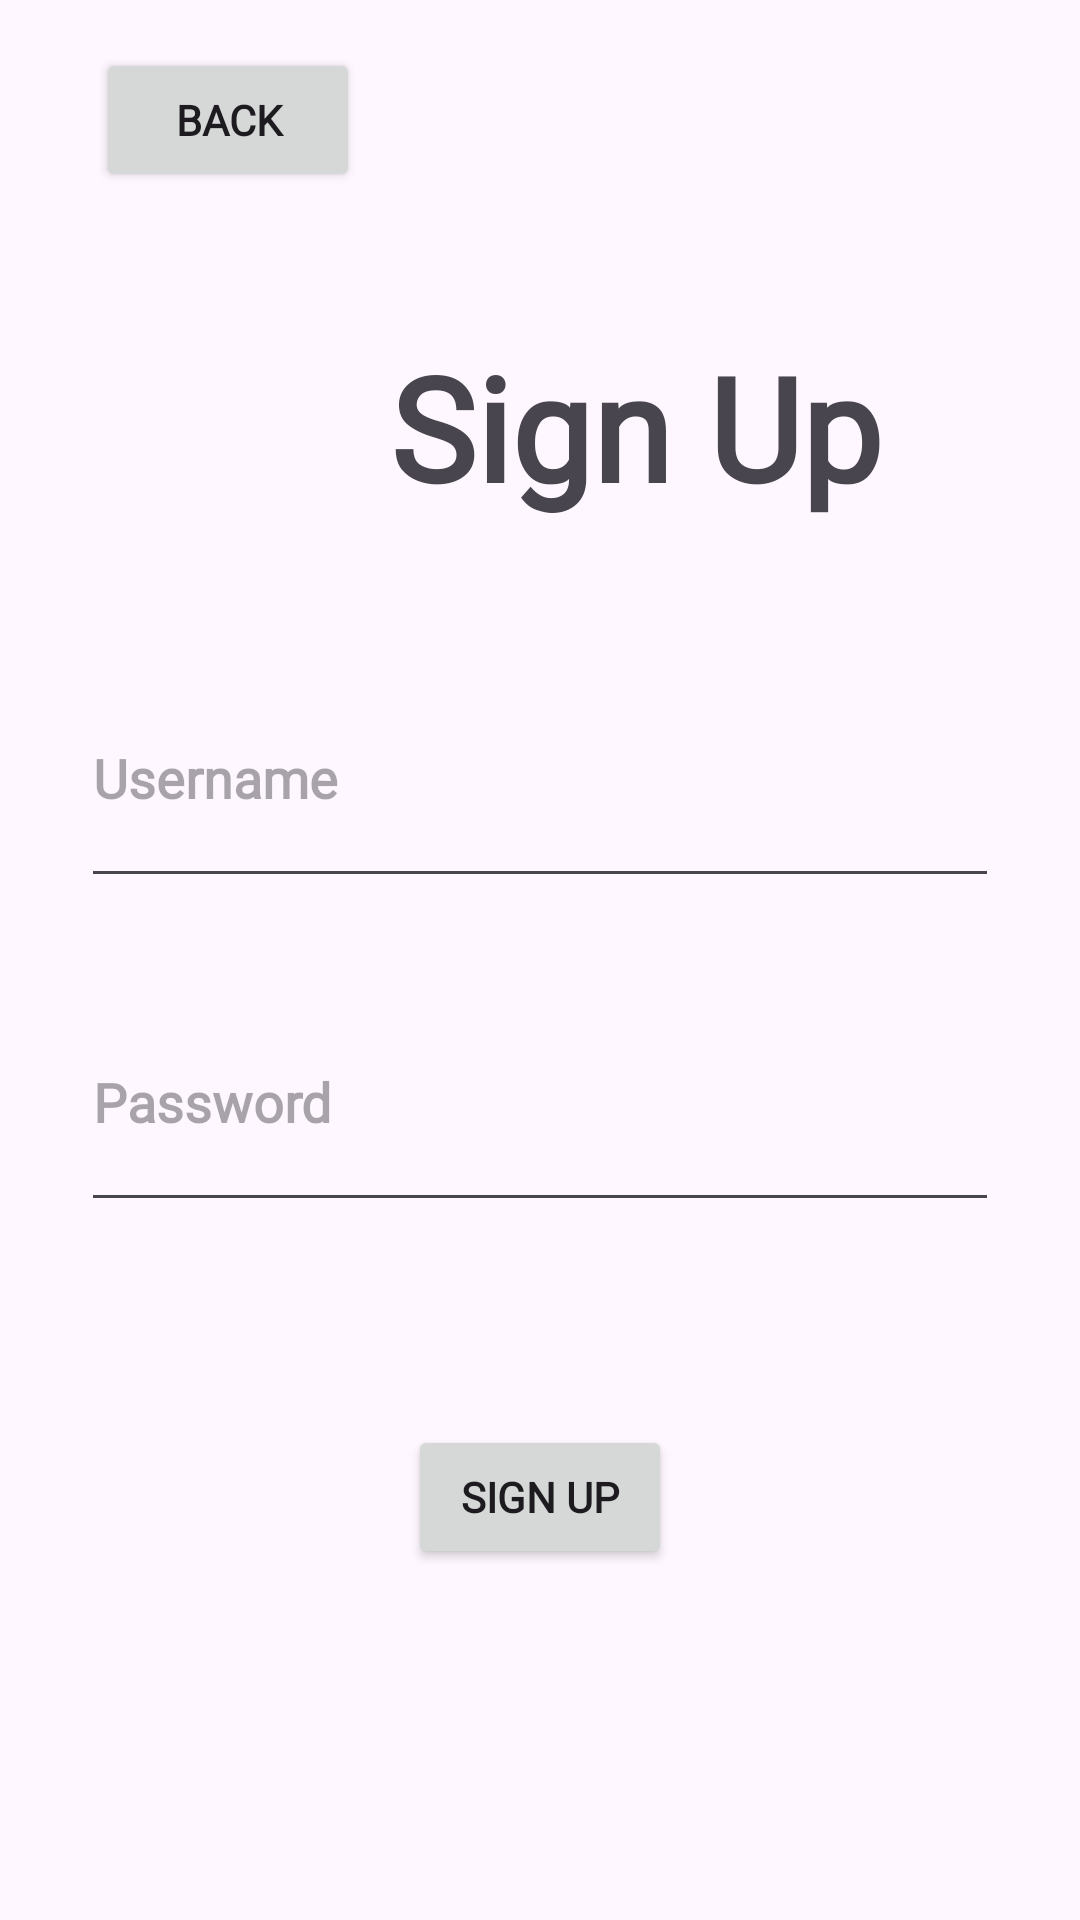

Reconstruct the res/layout file that produces this screen, plus the resources it refers to.
<!-- AndroidManifest.xml: application theme Theme.AppotekUASPPB -->
<!-- res/layout/activity_sign_up.xml -->
<?xml version="1.0" encoding="utf-8"?>
<androidx.constraintlayout.widget.ConstraintLayout xmlns:android="http://schemas.android.com/apk/res/android"
    xmlns:app="http://schemas.android.com/apk/res-auto"
    xmlns:tools="http://schemas.android.com/tools"
    android:id="@+id/main"
    android:layout_width="match_parent"
    android:layout_height="match_parent"
    tools:context=".SignUpActivity">

    <TextView
        android:id="@+id/signUpText"
        android:layout_width="wrap_content"
        android:layout_height="wrap_content"
        android:layout_marginStart="10dp"
        android:layout_marginTop="110dp"
        android:layout_marginBottom="259dp"
        android:fontFamily="@font/gentium_book_basic"
        android:text="Sign Up"
        android:textSize="48sp"
        android:textStyle="bold"
        app:layout_constraintBottom_toTopOf="@+id/passwordConfFieldInput"
        app:layout_constraintStart_toEndOf="@+id/backButton"
        app:layout_constraintTop_toTopOf="parent" />

    <com.google.android.material.textfield.TextInputEditText
        android:id="@+id/passwordFieldInput"
        android:layout_width="0dp"
        android:layout_height="0dp"
        android:layout_marginStart="27dp"
        android:layout_marginEnd="27dp"
        android:layout_marginBottom="26dp"
        android:fontFamily="@font/gentium_book_basic"
        android:hint="Password"
        android:textStyle="bold"
        app:layout_constraintBottom_toTopOf="@+id/passwordConfFieldInput"
        app:layout_constraintEnd_toEndOf="parent"
        app:layout_constraintStart_toStartOf="parent"
        app:layout_constraintTop_toBottomOf="@+id/usernameFieldInput" />

    <com.google.android.material.textfield.TextInputEditText
        android:id="@+id/usernameFieldInput"
        android:layout_width="0dp"
        android:layout_height="0dp"
        android:layout_marginStart="27dp"
        android:layout_marginEnd="27dp"
        android:layout_marginBottom="25dp"
        android:fontFamily="@font/gentium_book_basic"
        android:hint="Username"
        android:textStyle="bold"
        app:layout_constraintBottom_toTopOf="@+id/passwordFieldInput"
        app:layout_constraintEnd_toEndOf="parent"
        app:layout_constraintStart_toStartOf="parent"
        app:layout_constraintTop_toBottomOf="@+id/backButton" />

    <com.google.android.material.textfield.TextInputEditText
        android:id="@+id/passwordConfFieldInput"
        android:layout_width="0dp"
        android:layout_height="0dp"
        android:layout_marginStart="26dp"
        android:layout_marginEnd="26dp"
        android:layout_marginBottom="50dp"
        android:fontFamily="@font/gentium_book_basic"
        android:hint="Confirm Password"
        android:textStyle="bold"
        app:layout_constraintBottom_toTopOf="@+id/signUpButton"
        app:layout_constraintEnd_toEndOf="parent"
        app:layout_constraintStart_toStartOf="parent"
        app:layout_constraintTop_toBottomOf="@+id/signUpText" />

    <Button
        android:id="@+id/signUpButton"
        android:layout_width="wrap_content"
        android:layout_height="wrap_content"
        android:layout_marginBottom="117dp"
        android:fontFamily="@font/gentium_book_basic"
        android:text="Sign Up"
        android:textStyle="bold"
        app:layout_constraintBottom_toBottomOf="parent"
        app:layout_constraintEnd_toEndOf="parent"
        app:layout_constraintStart_toStartOf="parent"
        app:layout_constraintTop_toBottomOf="@+id/passwordConfFieldInput" />

    <Button
        android:id="@+id/backButton"
        android:layout_width="wrap_content"
        android:layout_height="wrap_content"
        android:layout_marginStart="32dp"
        android:layout_marginTop="16dp"
        android:layout_marginBottom="152dp"
        android:fontFamily="@font/gentium_book_basic"
        android:text="Back"
        android:textStyle="bold"
        app:layout_constraintBottom_toTopOf="@+id/usernameFieldInput"
        app:layout_constraintStart_toStartOf="parent"
        app:layout_constraintTop_toTopOf="parent" />
</androidx.constraintlayout.widget.ConstraintLayout>
<!-- resources referenced by this layout -->
<resources>
  <style name="Theme.AppotekUASPPB" parent="Base.Theme.AppotekUASPPB" />
  <style name="Base.Theme.AppotekUASPPB" parent="Theme.Material3.DayNight.NoActionBar">
          
          
      </style>
</resources>
